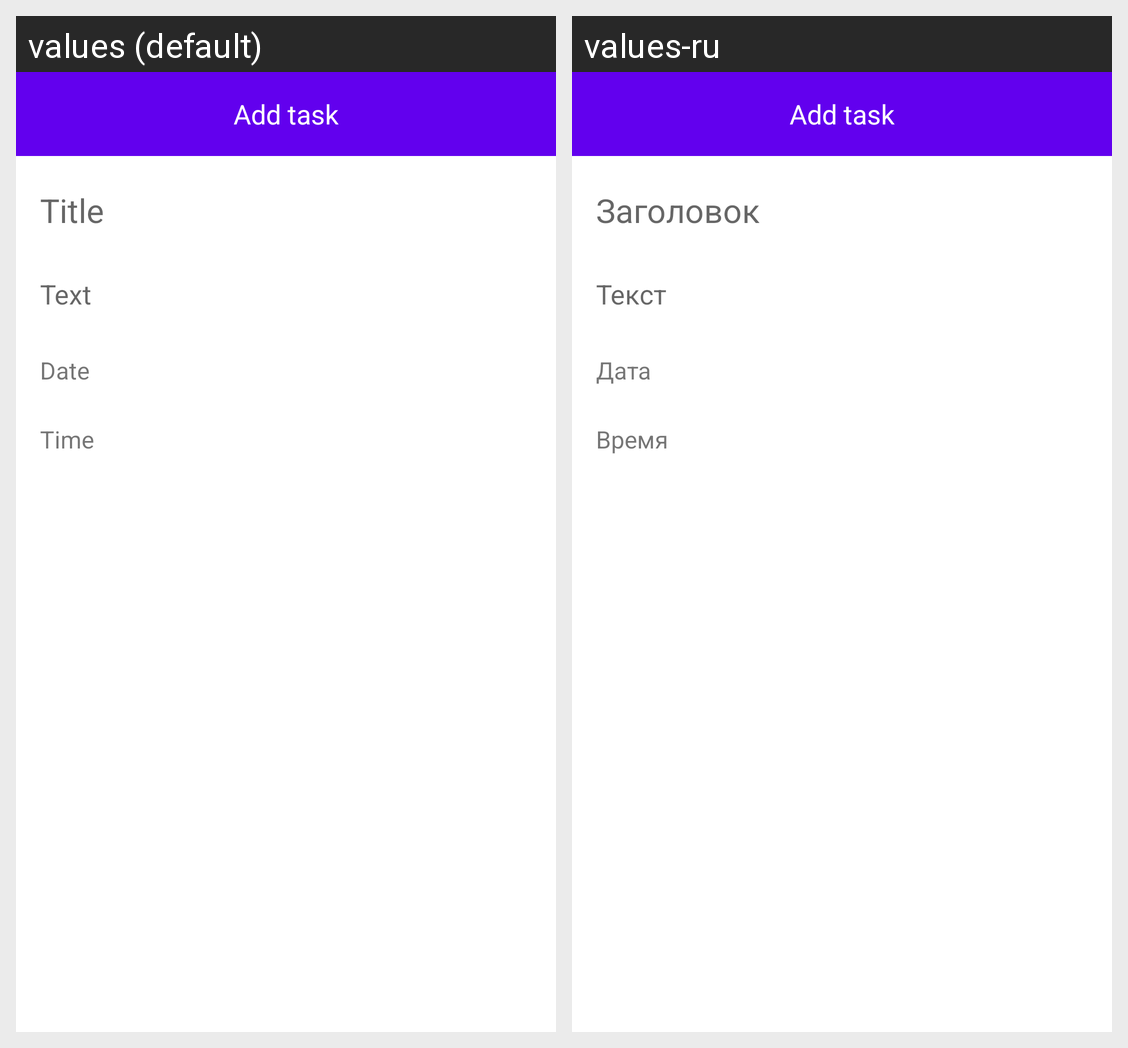

Strings drawn on this Android screen and how each of the app's shown locales translates them:
Android screen res/layout/fragment_adding_task.xml rendered under 2 locales, left to right: values (default), values-ru. Device: Nexus 5 (rendered at 1080×1920; each locale shown at half size, 540×960, under a caption strip naming it); theme AppTheme.
Strings drawn on this screen, with the default value and each locale's value (text and hints the layout hard-codes, and strings that could not be matched under every locale, appear in the picture but are not listed):

task_title
  values: Title
  values-ru: Заголовок

text
  values: Text
  values-ru: Текст

task_date
  values: Date
  values-ru: Дата

task_time
  values: Time
  values-ru: Время

add_task
  values: Add task
  values-ru: Add task
